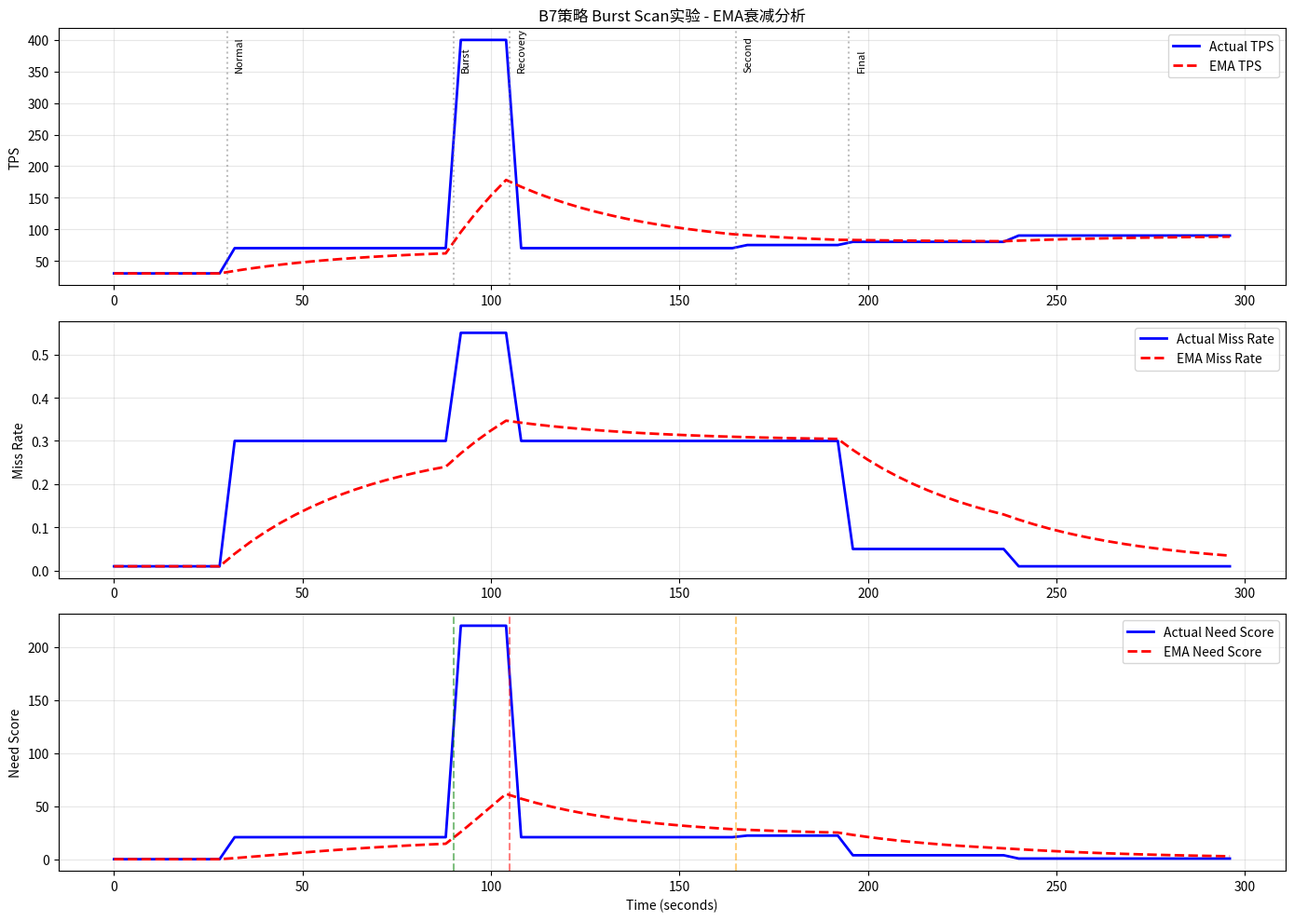

Recreate this plot in Python.
#!/usr/bin/env python3
"""
分析B7策略的EMA衰减过程，理解为什么Need Score会大幅下降
"""

import matplotlib
matplotlib.use('Agg')  # 使用非交互式后端
import matplotlib.pyplot as plt
import numpy as np

def simulate_ema_decay():
    """模拟burst scan实验中的EMA衰减过程"""
    
    # 配置参数
    alpha = 0.1  # EMA alpha值
    reporting_interval = 4  # 每4秒一个周期
    
    # Phase时间配置（秒）
    phases = {
        'Phase1_Baseline': (0, 30),
        'Phase2A_Normal': (30, 90),
        'Phase2B_Burst_Scan': (90, 105),
        'Phase2C_Recovery': (105, 165),
        'Phase2D_Second_Burst': (165, 195),
        'Phase2E_Final_Normal': (195, 240),
        'Phase3_Competition': (240, 300)
    }
    
    # 各Phase的TPS和miss_rate配置
    phase_configs = {
        'Phase1_Baseline': {'tps': 30, 'miss_rate': 0.01},  # zipf_alpha=0.99
        'Phase2A_Normal': {'tps': 70, 'miss_rate': 0.30},   # zipf_alpha=0.72
        'Phase2B_Burst_Scan': {'tps': 400, 'miss_rate': 0.55},  # zipf_alpha=0.45
        'Phase2C_Recovery': {'tps': 70, 'miss_rate': 0.30},     # zipf_alpha=0.72
        'Phase2D_Second_Burst': {'tps': 75, 'miss_rate': 0.30}, # zipf_alpha=0.72
        'Phase2E_Final_Normal': {'tps': 80, 'miss_rate': 0.05}, # zipf_alpha=0.95
        'Phase3_Competition': {'tps': 90, 'miss_rate': 0.01}    # zipf_alpha=0.99
    }
    
    # 初始化
    time_points = []
    actual_tps = []
    actual_miss_rate = []
    actual_need_score = []
    ema_tps = []
    ema_miss_rate = []
    ema_need_score = []
    phase_labels = []
    
    # 初始EMA值
    current_ema_tps = 0
    current_ema_miss_rate = 0
    
    # 模拟整个实验过程
    for t in range(0, 300, reporting_interval):
        # 确定当前所在Phase
        current_phase = None
        for phase_name, (start, end) in phases.items():
            if start <= t < end:
                current_phase = phase_name
                break
        
        if current_phase:
            config = phase_configs[current_phase]
            current_tps = config['tps']
            current_miss_rate = config['miss_rate']
            
            # 更新EMA
            if t == 0:
                # 初始化
                current_ema_tps = current_tps
                current_ema_miss_rate = current_miss_rate
            else:
                # EMA更新公式: new_ema = (1-alpha) * old_ema + alpha * current
                current_ema_tps = (1 - alpha) * current_ema_tps + alpha * current_tps
                current_ema_miss_rate = (1 - alpha) * current_ema_miss_rate + alpha * current_miss_rate
            
            # 计算need score
            current_need = current_tps * current_miss_rate
            ema_need = current_ema_tps * current_ema_miss_rate
            
            # 记录数据
            time_points.append(t)
            actual_tps.append(current_tps)
            actual_miss_rate.append(current_miss_rate)
            actual_need_score.append(current_need)
            ema_tps.append(current_ema_tps)
            ema_miss_rate.append(current_ema_miss_rate)
            ema_need_score.append(ema_need)
            phase_labels.append(current_phase)
    
    # 打印关键时刻的数据
    print("=== Burst Scan EMA衰减分析 ===\n")
    
    # Phase2A末期（基线）
    idx_2a_end = time_points.index(88)  # 接近90秒
    print(f"Phase2A末期 (t=88s):")
    print(f"  实际: TPS={actual_tps[idx_2a_end]}, MissRate={actual_miss_rate[idx_2a_end]:.3f}, Need={actual_need_score[idx_2a_end]:.1f}")
    print(f"  EMA:  TPS={ema_tps[idx_2a_end]:.1f}, MissRate={ema_miss_rate[idx_2a_end]:.3f}, Need={ema_need_score[idx_2a_end]:.1f}")
    
    # Phase2B末期（峰值）
    idx_2b_end = time_points.index(104)  # 接近105秒
    print(f"\nPhase2B末期 (t=104s):")
    print(f"  实际: TPS={actual_tps[idx_2b_end]}, MissRate={actual_miss_rate[idx_2b_end]:.3f}, Need={actual_need_score[idx_2b_end]:.1f}")
    print(f"  EMA:  TPS={ema_tps[idx_2b_end]:.1f}, MissRate={ema_miss_rate[idx_2b_end]:.3f}, Need={ema_need_score[idx_2b_end]:.1f}")
    
    # Phase2D开始（触发时刻）
    idx_2d_start = time_points.index(168)  # 接近165秒
    print(f"\nPhase2D开始 (t=168s):")
    print(f"  实际: TPS={actual_tps[idx_2d_start]}, MissRate={actual_miss_rate[idx_2d_start]:.3f}, Need={actual_need_score[idx_2d_start]:.1f}")
    print(f"  EMA:  TPS={ema_tps[idx_2d_start]:.1f}, MissRate={ema_miss_rate[idx_2d_start]:.3f}, Need={ema_need_score[idx_2d_start]:.1f}")
    
    # Phase2D中期
    idx_2d_mid = time_points.index(180)  # 180秒
    print(f"\nPhase2D中期 (t=180s):")
    print(f"  实际: TPS={actual_tps[idx_2d_mid]}, MissRate={actual_miss_rate[idx_2d_mid]:.3f}, Need={actual_need_score[idx_2d_mid]:.1f}")
    print(f"  EMA:  TPS={ema_tps[idx_2d_mid]:.1f}, MissRate={ema_miss_rate[idx_2d_mid]:.3f}, Need={ema_need_score[idx_2d_mid]:.1f}")
    
    # 计算衰减
    cycles_2c = 15  # Phase2C有60秒 = 15个周期
    decay_factor = (1 - alpha) ** cycles_2c
    print(f"\n=== 衰减分析 ===")
    print(f"Phase2C持续60秒 = {cycles_2c}个周期")
    print(f"每周期衰减系数: {1-alpha:.1f}")
    print(f"{cycles_2c}个周期后的残留影响: {decay_factor:.3f} ({decay_factor*100:.1f}%)")
    
    # 理论计算
    peak_need = 400 * 0.55  # 220
    recovery_need = 70 * 0.30  # 21
    print(f"\n理论EMA Need Score在Phase2D开始时:")
    print(f"  峰值贡献: {peak_need} * {decay_factor:.3f} = {peak_need * decay_factor:.1f}")
    print(f"  恢复期贡献: {recovery_need} * (1 - {decay_factor:.3f}) = {recovery_need * (1 - decay_factor):.1f}")
    print(f"  总计: {peak_need * decay_factor + recovery_need * (1 - decay_factor):.1f}")
    
    # 绘图
    plt.figure(figsize=(14, 10))
    
    # 子图1: TPS对比
    plt.subplot(3, 1, 1)
    plt.plot(time_points, actual_tps, 'b-', label='Actual TPS', linewidth=2)
    plt.plot(time_points, ema_tps, 'r--', label='EMA TPS', linewidth=2)
    plt.ylabel('TPS')
    plt.title('B7策略 Burst Scan实验 - EMA衰减分析')
    plt.legend()
    plt.grid(True, alpha=0.3)
    
    # 标记Phase边界
    for phase, (start, end) in phases.items():
        if 'Phase2' in phase:
            plt.axvline(x=start, color='gray', linestyle=':', alpha=0.5)
            plt.text(start + 2, 350, phase.split('_')[1], rotation=90, va='bottom', fontsize=8)
    
    # 子图2: Miss Rate对比
    plt.subplot(3, 1, 2)
    plt.plot(time_points, actual_miss_rate, 'b-', label='Actual Miss Rate', linewidth=2)
    plt.plot(time_points, ema_miss_rate, 'r--', label='EMA Miss Rate', linewidth=2)
    plt.ylabel('Miss Rate')
    plt.legend()
    plt.grid(True, alpha=0.3)
    
    # 子图3: Need Score对比
    plt.subplot(3, 1, 3)
    plt.plot(time_points, actual_need_score, 'b-', label='Actual Need Score', linewidth=2)
    plt.plot(time_points, ema_need_score, 'r--', label='EMA Need Score', linewidth=2)
    plt.ylabel('Need Score')
    plt.xlabel('Time (seconds)')
    plt.legend()
    plt.grid(True, alpha=0.3)
    
    # 标记关键点
    plt.axvline(x=90, color='green', linestyle='--', alpha=0.5, label='Phase2A End')
    plt.axvline(x=105, color='red', linestyle='--', alpha=0.5, label='Phase2B End')
    plt.axvline(x=165, color='orange', linestyle='--', alpha=0.5, label='Phase2D Start')
    
    plt.tight_layout()
    
    # 创建figures目录（如果不存在）
    import os
    figures_dir = 'figures'
    if not os.path.exists(figures_dir):
        os.makedirs(figures_dir)
    
    plt.savefig('figures/ema_decay_analysis.png', dpi=150)
    plt.close()
    
    print(f"\n图表已保存到: figures/ema_decay_analysis.png")
    
    # 分析问题
    print("\n=== 问题分析 ===")
    print("1. EMA alpha=0.1导致衰减速度较快")
    print("2. Phase2C（恢复期）持续60秒，足够让EMA大幅衰减")
    print(f"3. 到Phase2D时，burst的影响只剩{decay_factor*100:.1f}%")
    print("4. 这解释了为什么Need Score增加不明显")
    
    print("\n=== 可能的解决方案 ===")
    print("1. 增大EMA alpha值（如0.2或0.3）使其更敏感")
    print("2. 缩短Phase2C的持续时间")
    print("3. 在Phase2D使用更高的TPS或miss_rate")
    print("4. 考虑使用不同的EMA策略（如双速EMA）")

if __name__ == "__main__":
    simulate_ema_decay()
